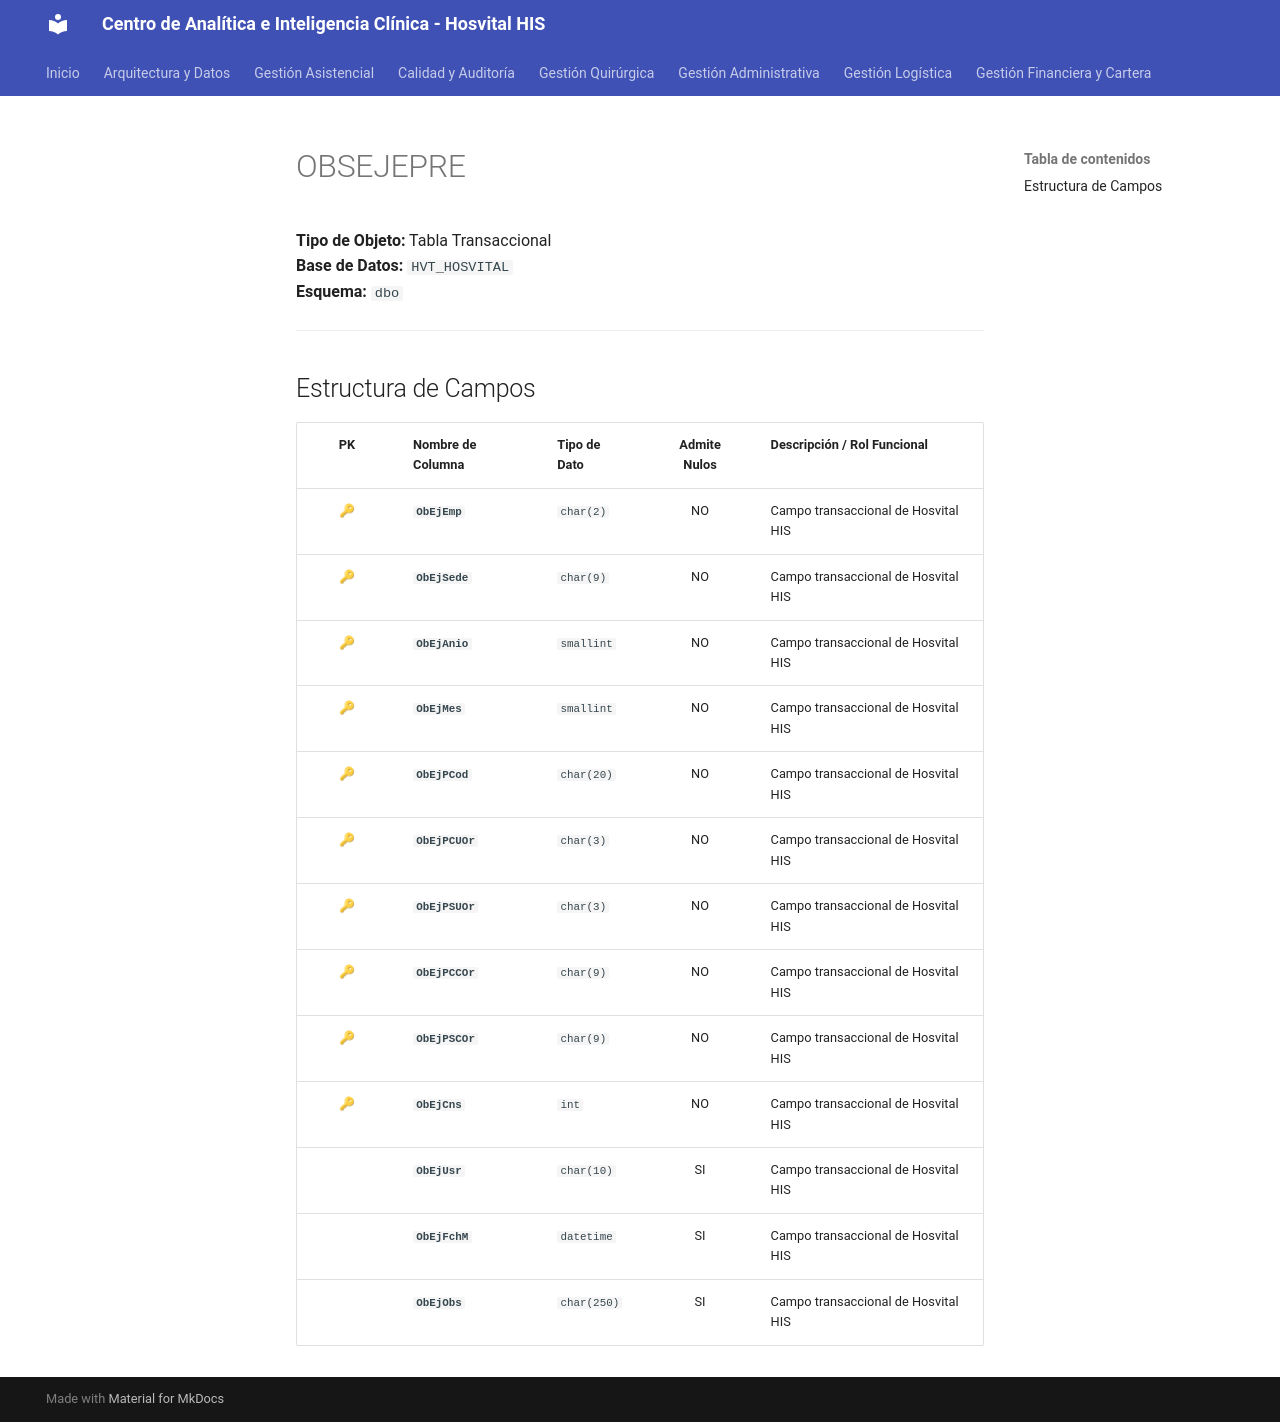

repository: SoporteSaludtech/superset-docs · page: diccionario-general/OBSEJEPRE/index.html · generator: mkdocs

# OBSEJEPRE

**Tipo de Objeto:** Tabla Transaccional  
**Base de Datos:** `HVT_HOSVITAL`  
**Esquema:** `dbo`

---

## Estructura de Campos

| PK | Nombre de Columna | Tipo de Dato | Admite Nulos | Descripción / Rol Funcional |
| :-: | :--- | :--- | :-: | :--- |
| 🔑 | **`ObEjEmp`** | `char(2)` | NO | Campo transaccional de Hosvital HIS |
| 🔑 | **`ObEjSede`** | `char(9)` | NO | Campo transaccional de Hosvital HIS |
| 🔑 | **`ObEjAnio`** | `smallint` | NO | Campo transaccional de Hosvital HIS |
| 🔑 | **`ObEjMes`** | `smallint` | NO | Campo transaccional de Hosvital HIS |
| 🔑 | **`ObEjPCod`** | `char(20)` | NO | Campo transaccional de Hosvital HIS |
| 🔑 | **`ObEjPCUOr`** | `char(3)` | NO | Campo transaccional de Hosvital HIS |
| 🔑 | **`ObEjPSUOr`** | `char(3)` | NO | Campo transaccional de Hosvital HIS |
| 🔑 | **`ObEjPCCOr`** | `char(9)` | NO | Campo transaccional de Hosvital HIS |
| 🔑 | **`ObEjPSCOr`** | `char(9)` | NO | Campo transaccional de Hosvital HIS |
| 🔑 | **`ObEjCns`** | `int` | NO | Campo transaccional de Hosvital HIS |
|  | **`ObEjUsr`** | `char(10)` | SI | Campo transaccional de Hosvital HIS |
|  | **`ObEjFchM`** | `datetime` | SI | Campo transaccional de Hosvital HIS |
|  | **`ObEjObs`** | `char(250)` | SI | Campo transaccional de Hosvital HIS |
